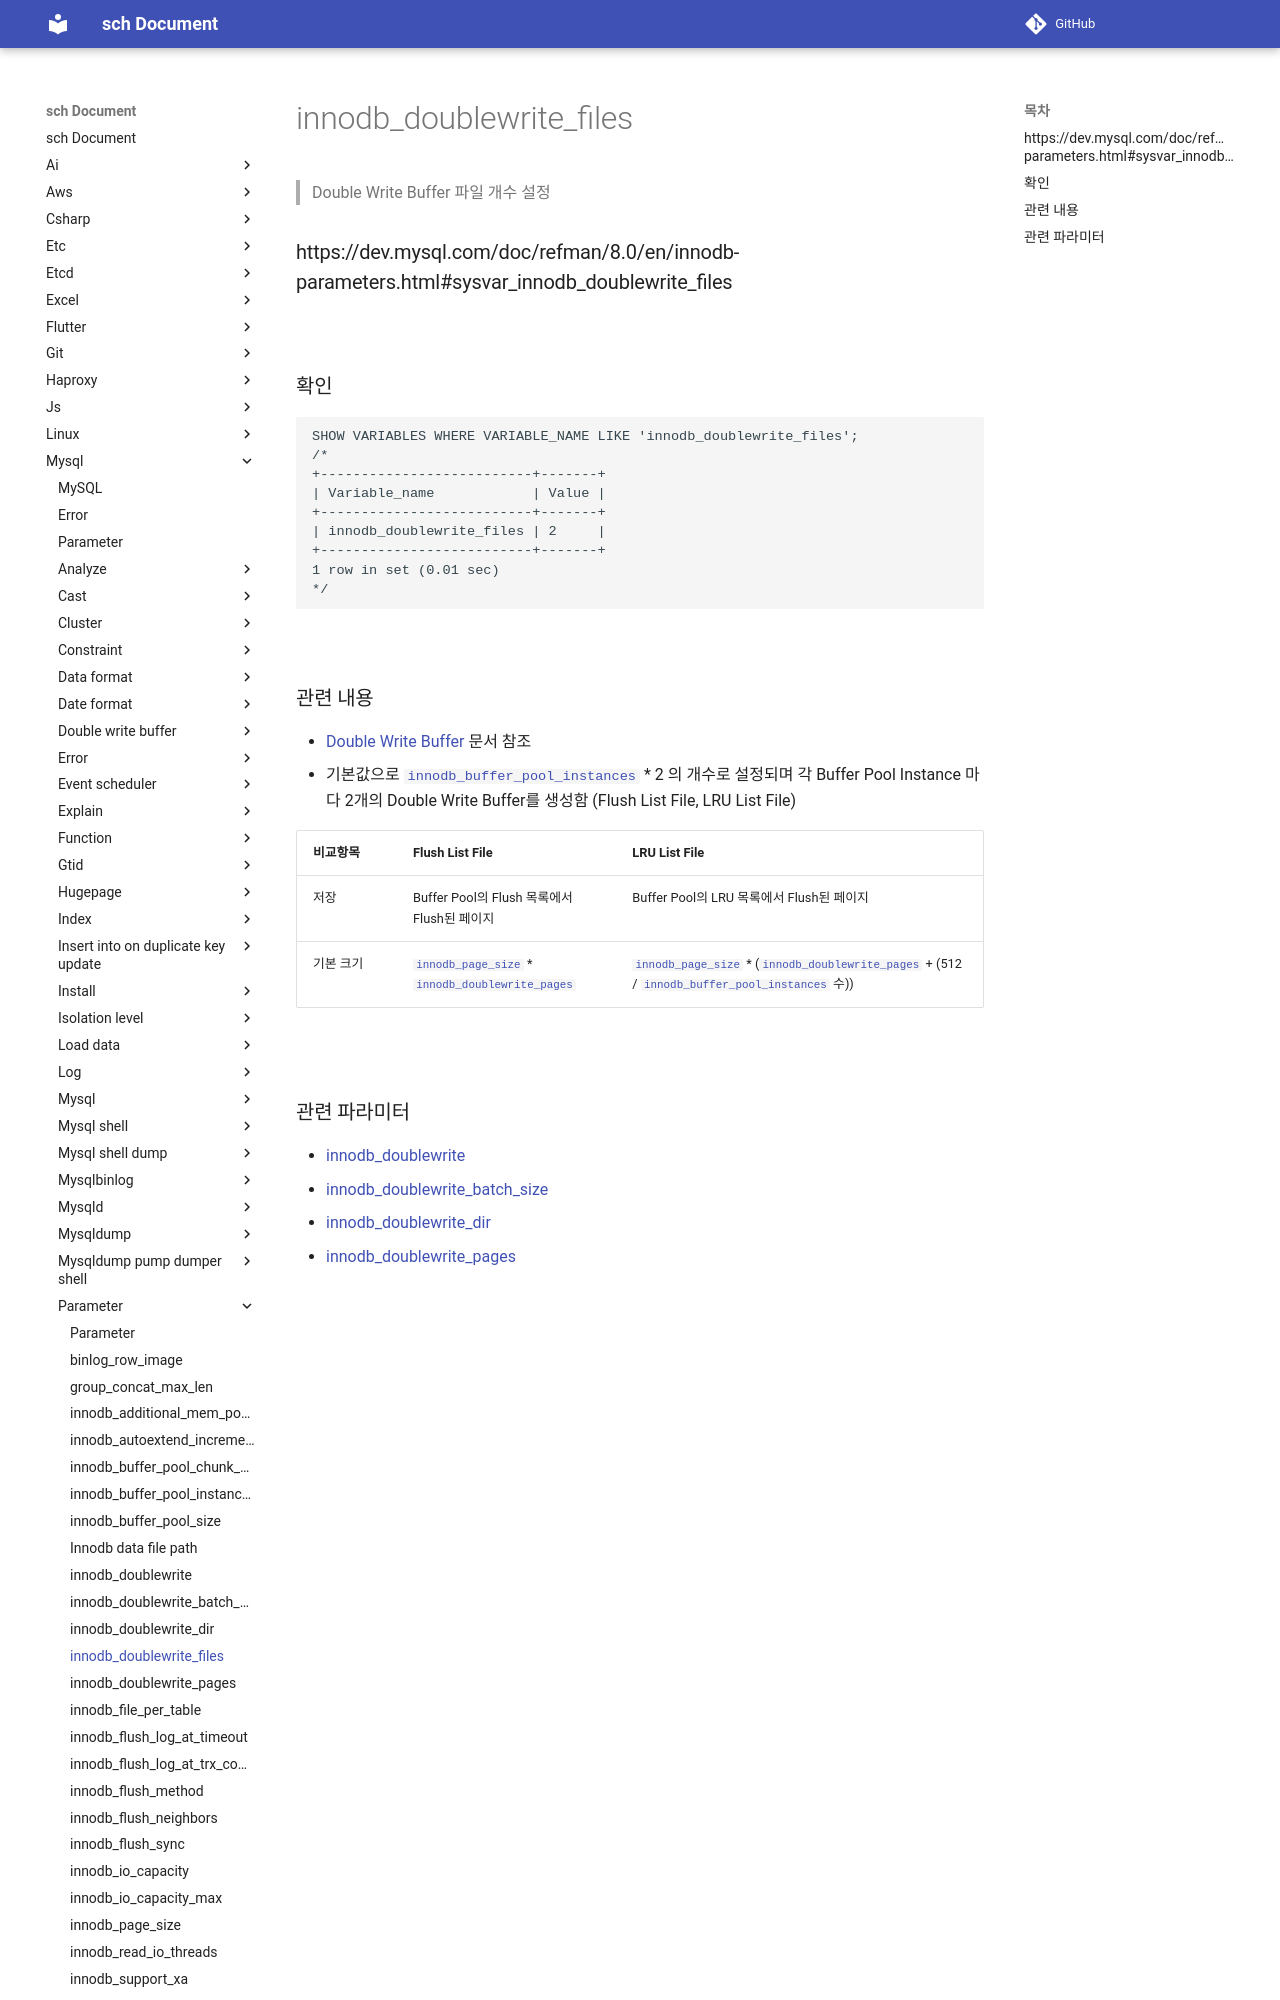

repository: sch6393/sch · page: mysql/parameter/innodb_doublewrite_files/index.html · generator: mkdocs

innodb_doublewrite_files
===
>Double Write Buffer 파일 개수 설정

### https://dev.mysql.com/doc/refman/8.0/en/innodb-parameters.html#sysvar_innodb_doublewrite_files

<br>

### 확인
```sql
SHOW VARIABLES WHERE VARIABLE_NAME LIKE 'innodb_doublewrite_files';
/*
+--------------------------+-------+
| Variable_name            | Value |
+--------------------------+-------+
| innodb_doublewrite_files | 2     |
+--------------------------+-------+
1 row in set (0.01 sec)
*/
```

<br>
